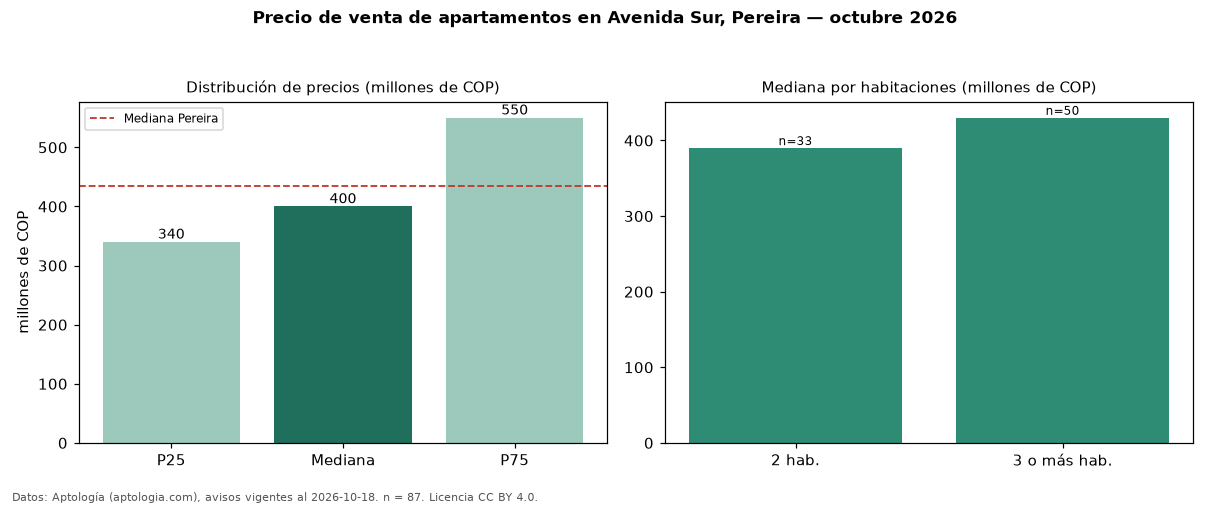

The data file committed next to this chart (first rows):
seccion, metrica, valor, moneda, n
precio, p25, 340000000, COP, 87
precio, mediana, 400000000, COP, 87
precio, p75, 550000000, COP, 87
precio, minimo, 220000000, COP, 87
precio, maximo, 900000000, COP, 87
m2, mediana_precio_m2, 6086957, COP, 87
m2, area_mediana_m2, 70.0, m2, 87
admin, mediana_admin_mes, 304000, COP, 55
banos, mediana_banos, 2.0, , 
parqueadero, pct_con_parqueadero, 98.8, %, 86
estrato, estrato_mas_frecuente, 5, , 85
habitaciones, 2, 390000000, COP, 33
habitaciones, 3+, 430000000, COP, 50
ciudad, mediana_ciudad_referencia, 435000000, COP, 
ciudad, mediana_m2_ciudad, 5500000, COP, 
fuente, fecha_datos, 2026-10-18, , 
fuente, atribucion, https://www.aptologia.com/venta/pereira/…, , 
fuente, licencia, CC BY 4.0, , 
